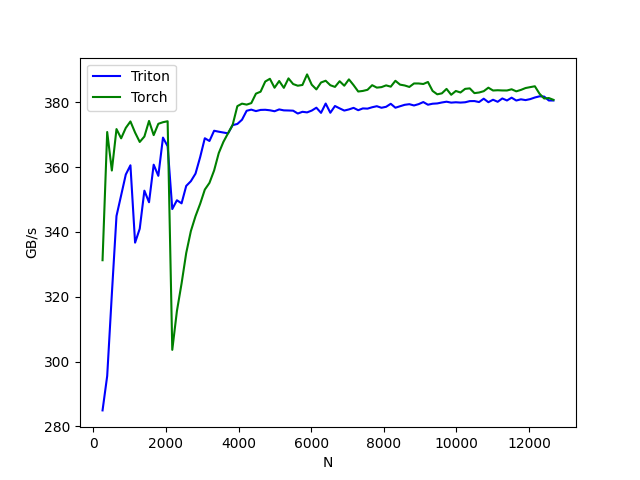

The file beside this chart, header and first rows:
N, Triton, Torch
256, 284.9, 331.3
384, 295.6, 370.8
512, 320.8, 358.9
640, 344.9, 371.7
768, 351.3, 368.9
896, 357.7, 372.1
1024, 360.5, 374.1
1152, 336.7, 370.6
1280, 341, 367.7
1408, 352.7, 369.4
1536, 349.1, 374.2
1664, 360.7, 369.8
1792, 357.3, 373.3
1920, 369.1, 373.8
2048, 366.4, 374.1
2176, 347, 303.6
2304, 349.8, 315.6
2432, 348.8, 324.1
2560, 354.2, 333.5
2688, 355.6, 340.2
2816, 358, 344.9
2944, 363.1, 348.7
3072, 368.9, 353
3200, 368, 355.1
3328, 371.2, 358.9
3456, 370.9, 364.3
3584, 370.6, 367.8
3712, 370.4, 370.4
3840, 372.9, 373.1
3968, 373.3, 378.8
4096, 374.6, 379.6
4224, 377.4, 379.3
4352, 377.7, 379.7
4480, 377.3, 382.6
4608, 377.6, 383.2
4736, 377.7, 386.4
4864, 377.5, 387.2
4992, 377.2, 384.5
5120, 377.8, 386.5
5248, 377.5, 384.4
5376, 377.4, 387.3
5504, 377.4, 385.6
5632, 376.5, 385.1
5760, 377, 385.3
5888, 376.9, 388.6
6016, 377.4, 385.4
6144, 378.3, 383.9
6272, 376.7, 386.1
6400, 379.6, 386.6
6528, 376.7, 385.2
6656, 378.8, 384.7
6784, 378.1, 386.5
6912, 377.4, 385.1
7040, 377.8, 387
7168, 378.3, 385.3
7296, 377.5, 383.3
7424, 378.1, 383.5
7552, 378, 383.8
7680, 378.4, 385.2
7808, 378.8, 384.5
... 38 more rows
